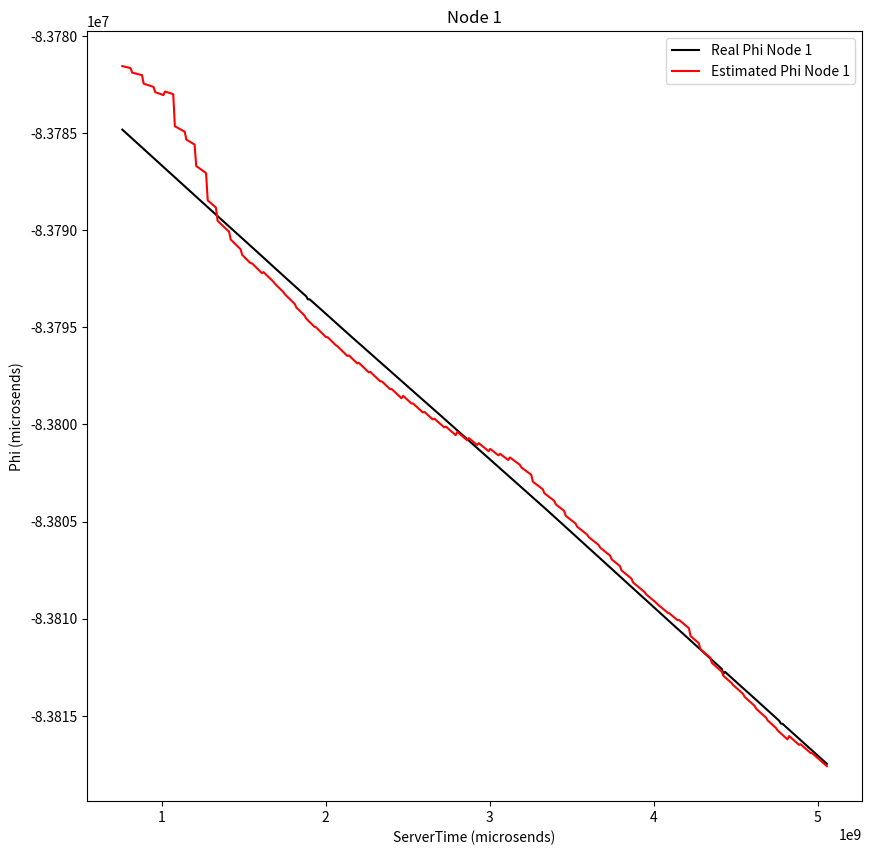
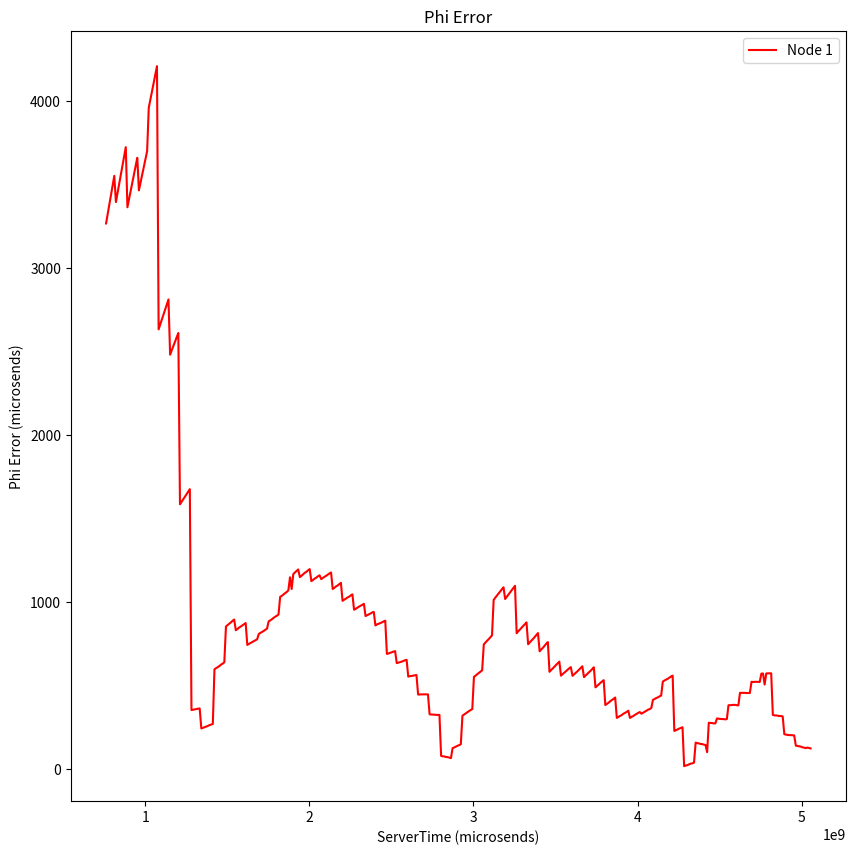
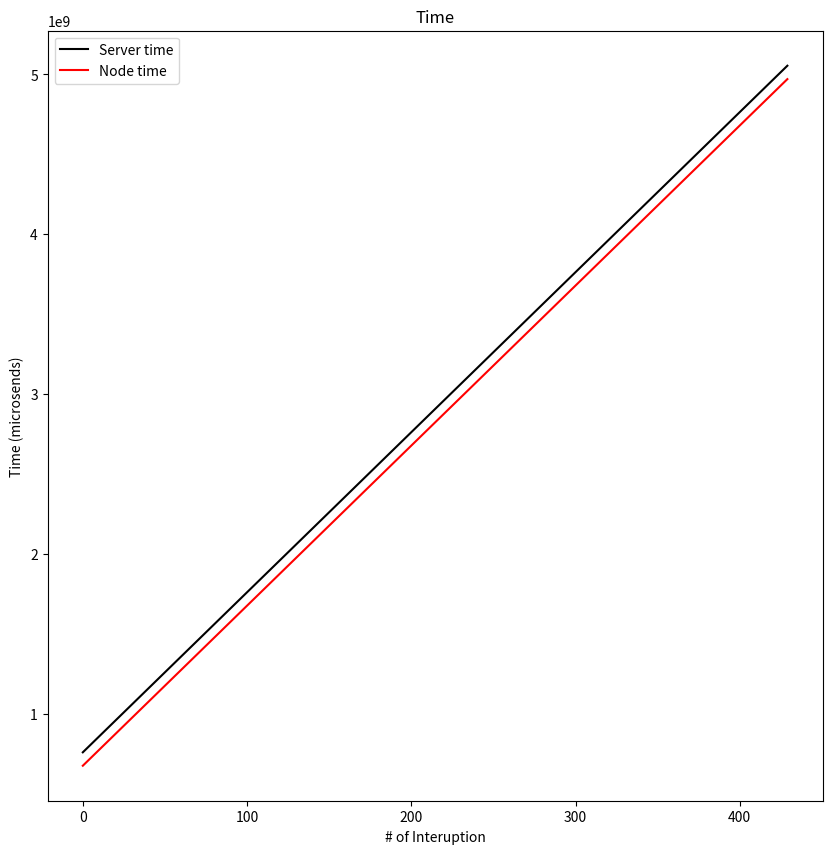

These charts were generated, in order, by the following Python code:
import csv
import matplotlib.pyplot as plt
import numpy as np

# -----------------------------------
# 				DATA
# -----------------------------------

serverTime = [760767890, 770776941, 780785989, 790795038, 800804088, 810813137, 820822188, 830831233, 840840281, 850849327, 860858371, 870867415, 880876465, 890885519, 900894569, 910903627, 920912678, 930921728, 940930780, 950939834, 960948887, 970957939, 980966991, 990976049, 1000985107, 1010994164, 1021003216, 1031012274, 1041021333, 1051030387, 1061039444, 1071048498, 1081057549, 1091066605, 1101075666, 1111084725, 1121093791, 1131102850, 1141111913, 1151120982, 1161130058, 1171139136, 1181148208, 1191157273, 1201166337, 1211175408, 1221184474, 1231193530, 1241202592, 1251211651, 1261220709, 1271229768, 1281238826, 1291247882, 1301256940, 1311266007, 1321275073, 1331284134, 1341293192, 1351302258, 1361311319, 1371320380, 1381329443, 1391338504, 1401347577, 1411356652, 1421365723, 1431374797, 1441383862, 1451392915, 1461401970, 1471411023, 1481420079, 1491429135, 1501438189, 1511447245, 1521456296, 1531465347, 1541474395, 1551483444, 1561492496, 1571501552, 1581510615, 1591519679, 1601528728, 1611537770, 1621546816, 1631555858, 1641564897, 1651573935, 1661582974, 1671592013, 1681601048, 1691610092, 1701619129, 1711628163, 1721637201, 1731646238, 1741655285, 1751664326, 1761673369, 1771682410, 1781691455, 1791700493, 1801709535, 1811718582, 1821727630, 1831736685, 1841745743, 1851754802, 1861763863, 1871772918, 1881781973, 1891791349, 1901800067, 1911809120, 1921818177, 1931827230, 1941836281, 1951845329, 1961854381, 1971863427, 1981872477, 1991881528, 2001890586, 2011899634, 2021908682, 2031917735, 2041926788, 2051935836, 2061944895, 2071953954, 2081963017, 2091972083, 2101981150, 2111990212, 2121999269, 2132008322, 2142017380, 2152026443, 2162035502, 2172044562, 2182053635, 2192062701, 2202071769, 2212080818, 2222089863, 2232098917, 2242107979, 2252117042, 2262126087, 2272135128, 2282144172, 2292153223, 2302162263, 2312171308, 2322180346, 2332189388, 2342198429, 2352207471, 2362216520, 2372225572, 2382234623, 2392243677, 2402252738, 2412261787, 2422270827, 2432279876, 2442288919, 2452297965, 2462307014, 2472316075, 2482325135, 2492334191, 2502343250, 2512352302, 2522361352, 2532370408, 2542379473, 2552388538, 2562397595, 2572406637, 2582415679, 2592424725, 2602433768, 2612442808, 2622451858, 2632460910, 2642469963, 2652479010, 2662488051, 2672497084, 2682506118, 2692515154, 2702524189, 2712533222, 2722542255, 2732551290, 2742560321, 2752569350, 2762578387, 2772587419, 2782596451, 2792605490, 2802614534, 2812623571, 2822632612, 2832641655, 2842650697, 2852659742, 2862668777, 2872677804, 2882686830, 2892695863, 2902704892, 2912713915, 2922722944, 2932731973, 2942740998, 2952750026, 2962759051, 2972768072, 2982777099, 2992786127, 3002795156, 3012804178, 3022813201, 3032822222, 3042831246, 3052840258, 3062849270, 3072858285, 3082867298, 3092876310, 3102885321, 3112894329, 3122903347, 3132912362, 3142921382, 3152930410, 3162939439, 3172948467, 3182957493, 3192966519, 3202975544, 3212984566, 3222993584, 3233002607, 3243011624, 3253020646, 3263029668, 3273038691, 3283047715, 3293056742, 3303065774, 3313074805, 3323083832, 3333092865, 3343101885, 3353110902, 3363119919, 3373128943, 3383137966, 3393146984, 3403156008, 3413165028, 3423174046, 3433183065, 3443192092, 3453201120, 3463210143, 3473219167, 3483228194, 3493237220, 3503246244, 3513255269, 3523264296, 3533273326, 3543282352, 3553291383, 3563300409, 3573309436, 3583318464, 3593327489, 3603336512, 3613345532, 3623354556, 3633363584, 3643372603, 3653381630, 3663390660, 3673399688, 3683408708, 3693417726, 3703426751, 3713435770, 3723444787, 3733453801, 3743462815, 3753471834, 3763480857, 3773489873, 3783498894, 3793507917, 3803516937, 3813525959, 3823534977, 3833543992, 3843553008, 3853562021, 3863571037, 3873580049, 3883589066, 3893598078, 3903607087, 3913616100, 3923625115, 3933634128, 3943643150, 3953652166, 3963661184, 3973670198, 3983679213, 3993688221, 4003697231, 4013706240, 4023715256, 4033724276, 4043733289, 4053742301, 4063751319, 4073760338, 4083769351, 4093778365, 4103787382, 4113796404, 4123805423, 4133814441, 4143823457, 4153832473, 4163841485, 4173850498, 4183859515, 4193868529, 4203877546, 4213886558, 4223895571, 4233904584, 4243913599, 4253922609, 4263931616, 4273940626, 4283949640, 4293958652, 4303967662, 4313976670, 4323985682, 4333994700, 4344003712, 4354012727, 4364021738, 4374030748, 4384039761, 4394048774, 4404057785, 4414066796, 4424075980, 4434084811, 4444093822, 4454102832, 4464111844, 4474120857, 4484129867, 4494138878, 4504147885, 4514156902, 4524165915, 4534174931, 4544183944, 4554192957, 4564201971, 4574210986, 4584219993, 4594229000, 4604238006, 4614247014, 4624256017, 4634265016, 4644274018, 4654283024, 4664292028, 4674301031, 4684310035, 4694319039, 4704328043, 4714337050, 4724346056, 4734355063, 4744364069, 4754373077, 4764382083, 4774391256, 4784400100, 4794409105, 4804418115, 4814427118, 4824436125, 4834445128, 4844454133, 4854463140, 4864472149, 4874481153, 4884490161, 4894499164, 4904508168, 4914517175, 4924526188, 4934535195, 4944544204, 4954553203, 4964562203, 4974571205, 4984580211, 4994589216, 5004598221, 5014607226, 5024616225, 5034625226, 5044634221, 5054643223]
t0A = [676983066, 686992041, 697001012, 707009984, 717018957, 727027930, 737036904, 747045872, 757054844, 767063813, 777072780, 787081747, 797090720, 807099697, 817108670, 827117651, 837126626, 847135599, 857144574, 867153551, 877162528, 887171502, 897180477, 907189458, 917198439, 927207419, 937216394, 947225375, 957234357, 967243334, 977252314, 987261291, 997270265, 1007279244, 1017288229, 1027297211, 1037306200, 1047315183, 1057324169, 1067333162, 1077342160, 1087351162, 1097360158, 1107369146, 1117378134, 1127387128, 1137396117, 1147405097, 1157414082, 1167423065, 1177432046, 1187441028, 1197450010, 1207458989, 1217467971, 1227476961, 1237485950, 1247494935, 1257503917, 1267512906, 1277521891, 1287530875, 1297539862, 1307548847, 1317557843, 1327566842, 1337575837, 1347584835, 1357593823, 1367602800, 1377611780, 1387620756, 1397629736, 1407638715, 1417647693, 1427656673, 1437665647, 1447674622, 1457683593, 1467692566, 1477701541, 1487710522, 1497719507, 1507728494, 1517737466, 1527746431, 1537755399, 1547764364, 1557773326, 1567782286, 1577791249, 1587800210, 1597809168, 1607818135, 1617827095, 1627836052, 1637845013, 1647853974, 1657862944, 1667871908, 1677880874, 1687889839, 1697898808, 1707907770, 1717916735, 1727925706, 1737934678, 1747943656, 1757952638, 1767961621, 1777970606, 1787979587, 1797988566, 1807997788, 1818006511, 1828015490, 1838024472, 1848033450, 1858042426, 1868051399, 1878060376, 1888069347, 1898078320, 1908087296, 1918096278, 1928105250, 1938114222, 1948123200, 1958132176, 1968141149, 1978150131, 1988159115, 1998168102, 2008177092, 2018186083, 2028195069, 2038204050, 2048213026, 2058222009, 2068230997, 2078239982, 2088248966, 2098257965, 2108266957, 2118275950, 2128284925, 2138293895, 2148302874, 2158311860, 2168320849, 2178329819, 2188338786, 2198347755, 2208356732, 2218365697, 2228374667, 2238383630, 2248392597, 2258401563, 2268410530, 2278419504, 2288428481, 2298437457, 2308446435, 2318455421, 2328464396, 2338473361, 2348482334, 2358491302, 2368500274, 2378509248, 2388518235, 2398527220, 2408536202, 2418545186, 2428554164, 2438563139, 2448572121, 2458581112, 2468590102, 2478599085, 2488608053, 2498617022, 2508625993, 2518634963, 2528643929, 2538652904, 2548661881, 2558670860, 2568679832, 2578688797, 2588697755, 2598706714, 2608715675, 2618724634, 2628733592, 2638742550, 2648751509, 2658760464, 2668769418, 2678778380, 2688787337, 2698796295, 2708805259, 2718814230, 2728823192, 2738832159, 2748841127, 2758850095, 2768859065, 2778868025, 2788876977, 2798885928, 2808894885, 2818903839, 2828912787, 2838921740, 2848930693, 2858939643, 2868948595, 2878957544, 2888966489, 2898975441, 2908984394, 2918993348, 2929002296, 2939011244, 2949020191, 2959029141, 2969038078, 2979047015, 2989055955, 2999064892, 3009073829, 3019082764, 3029091697, 3039100639, 3049109578, 3059118523, 3069127476, 3079136430, 3089145383, 3099154335, 3109163286, 3119172236, 3129181183, 3139190126, 3149199073, 3159208015, 3169216960, 3179225907, 3189234854, 3199243803, 3209252755, 3219261712, 3229270668, 3239279620, 3249288578, 3259297522, 3269306463, 3279315404, 3289324351, 3299333297, 3309342239, 3319351186, 3329360129, 3339369071, 3349378013, 3359386962, 3369395914, 3379404860, 3389413806, 3399422757, 3409431705, 3419440652, 3429449600, 3439458550, 3449467503, 3459476453, 3469485408, 3479494358, 3489503309, 3499512261, 3509521211, 3519530157, 3529539100, 3539548048, 3549556999, 3559565941, 3569574891, 3579583843, 3589592795, 3599601737, 3609610678, 3619619626, 3629628568, 3639637507, 3649646443, 3659655380, 3669664322, 3679673268, 3689682206, 3699691150, 3709700097, 3719709039, 3729717984, 3739726925, 3749735862, 3759744801, 3769753737, 3779762676, 3789771611, 3799780551, 3809789486, 3819798419, 3829807354, 3839816293, 3849825229, 3859834174, 3869843113, 3879852054, 3889860992, 3899869929, 3909878860, 3919887793, 3929896726, 3939905665, 3949914608, 3959923544, 3969932479, 3979941420, 3989950364, 3999959300, 4009968237, 4019977178, 4029986123, 4039995067, 4050004008, 4060012948, 4070021888, 4080030823, 4090039760, 4100048702, 4110057639, 4120066579, 4130075515, 4140084451, 4150093388, 4160102326, 4170111259, 4180120190, 4190129123, 4200138060, 4210146995, 4220155929, 4230164859, 4240173794, 4250182736, 4260191671, 4270200609, 4280209542, 4290218475, 4300227411, 4310236348, 4320245282, 4330254216, 4340263145, 4350272077, 4360281011, 4370289945, 4380298880, 4390307817, 4400316750, 4410325684, 4420334615, 4430343555, 4440352493, 4450361432, 4460370371, 4470379308, 4480388246, 4490397186, 4500406118, 4510415049, 4520423978, 4530432909, 4540441836, 4550450759, 4560459684, 4570468614, 4580477541, 4590486467, 4600495395, 4610504322, 4620513249, 4630522180, 4640531109, 4650540039, 4660548968, 4670557899, 4680566829, 4690575859, 4700584692, 4710593621, 4720602554, 4730611480, 4740620411, 4750629336, 4760638266, 4770647196, 4780656128, 4790665056, 4800673987, 4810682914, 4820691842, 4830700773, 4840709710, 4850718643, 4860727576, 4870736500, 4880745424, 4890754350, 4900763280, 4910772209, 4920781137, 4930790066, 4940798988, 4950807913, 4960816832, 4970825757]
estimationA = [760764624, 770773618, 780782609, 790791600, 800800593, 810809586, 820818794, 830827784, 840836778, 850845769, 860854758, 870863747, 880872742, 890882156, 900891156, 910900165, 920909167, 930918168, 940927170, 950936175, 960945423, 970954427, 980963432, 990972444, 1000981455, 1010990465, 1020999257, 1031008265, 1041017274, 1051026278, 1061035285, 1071044290, 1081054917, 1091063943, 1101072975, 1111082004, 1121091039, 1131100069, 1141109102, 1151118502, 1161127551, 1171136603, 1181145650, 1191154688, 1201163727, 1211173824, 1221182875, 1231191916, 1241200963, 1251210007, 1261219049, 1271228093, 1281238474, 1291247528, 1301256584, 1311265649, 1321274713, 1331283772, 1341293434, 1351302503, 1361311569, 1371320633, 1381329700, 1391338766, 1401347842, 1411356921, 1421366319, 1431375400, 1441384471, 1451393531, 1461402594, 1471411653, 1481420717, 1491429987, 1501439050, 1511448114, 1521457173, 1531466233, 1541475289, 1551484274, 1561493333, 1571502398, 1581511467, 1591520538, 1601529594, 1611538643, 1621547558, 1631556606, 1641565651, 1651574694, 1661583739, 1671592783, 1681601824, 1691610900, 1701619943, 1711628983, 1721638027, 1731647071, 1741656124, 1751665209, 1761674258, 1771683306, 1781692359, 1791701404, 1801710452, 1811719506, 1821728660, 1831737721, 1841746787, 1851755854, 1861764922, 1871773987, 1881783120, 1891792426, 1901801233, 1911810296, 1921819362, 1931828424, 1941837429, 1951846485, 1961855546, 1971864601, 1981873657, 1991882717, 2001891782, 2011900758, 2021909813, 2031918874, 2041927933, 2051936989, 2061946054, 2071955090, 2081964160, 2091973233, 2101982306, 2111991375, 2122000439, 2132009498, 2142018457, 2152027527, 2162036594, 2172045660, 2182054741, 2192063815, 2202072775, 2212081831, 2222090882, 2232099943, 2242109010, 2252118080, 2262127132, 2272136081, 2282145130, 2292154188, 2302163234, 2312172285, 2322181328, 2332190376, 2342199344, 2352208391, 2362217445, 2372226502, 2382235559, 2392244617, 2402253597, 2412262652, 2422271696, 2432280749, 2442289796, 2452298848, 2462307901, 2472316763, 2482325826, 2492334886, 2502343948, 2512353004, 2522362057, 2532371041, 2542380109, 2552389177, 2562398237, 2572407283, 2582416329, 2592425378, 2602434320, 2612443363, 2622452414, 2632461468, 2642470523, 2652479572, 2662488496, 2672497529, 2682506564, 2692515600, 2702524635, 2712533668, 2722542701, 2732551617, 2742560646, 2752569675, 2762578711, 2772587742, 2782596774, 2792605813, 2802614612, 2812623646, 2822632686, 2832641726, 2842650767, 2852659809, 2862668841, 2872677680, 2882686702, 2892695730, 2902704754, 2912713773, 2922722797, 2932731655, 2942740673, 2952749694, 2962758712, 2972767726, 2982776747, 2992785769, 3002794605, 3012803620, 3022812634, 3032821648, 3042830664, 3052839668, 3062848525, 3072857529, 3082866531, 3092875533, 3102884533, 3112893530, 3122902336, 3132911337, 3142920345, 3152929360, 3162938376, 3172947392, 3182956406, 3192965502, 3202974514, 3212983524, 3222992529, 3233001538, 3243010543, 3253019550, 3263028856, 3273037867, 3283046881, 3293055897, 3303064918, 3313073939, 3323082955, 3333092119, 3343101128, 3353110134, 3363119141, 3373128153, 3383137164, 3393146171, 3403155304, 3413164313, 3423173321, 3433182328, 3443191343, 3453200361, 3463209562, 3473218575, 3483227593, 3493236608, 3503245622, 3513254637, 3523263654, 3533272768, 3543281785, 3553290807, 3563299825, 3573308843, 3583317862, 3593326880, 3603335955, 3613344966, 3623353981, 3633363000, 3643372009, 3653381026, 3663390046, 3673399139, 3683408149, 3693417158, 3703426173, 3713435183, 3723444190, 3733453193, 3743462327, 3753471337, 3763480352, 3773489358, 3783498371, 3793507386, 3803516555, 3813525570, 3823534581, 3833543587, 3843552596, 3853561602, 3863570610, 3873579744, 3883588755, 3893597761, 3903606765, 3913615770, 3923624780, 3933633787, 3943642802, 3953651861, 3963660873, 3973669882, 3983678890, 3993687892, 4003696896, 4013705900, 4023714926, 4033723940, 4043732947, 4053741953, 4063750965, 4073759980, 4083768987, 4093777952, 4103786964, 4113795980, 4123804995, 4133814007, 4143823018, 4153831951, 4163840956, 4173849964, 4183858976, 4193867983, 4203876993, 4213886000, 4223895344, 4233904353, 4243913363, 4253922368, 4263931371, 4273940377, 4283949624, 4293958632, 4303967640, 4313976643, 4323985651, 4333994667, 4344003675, 4354012884, 4364021892, 4374030900, 4384039910, 4394048922, 4404057930, 4414066939, 4424076080, 4434085087, 4444094097, 4454103106, 4464112116, 4474121129, 4484130169, 4494139178, 4504148184, 4514157200, 4524166213, 4534175227, 4544184242, 4554193338, 4564202352, 4574211368, 4584220376, 4594229383, 4604238387, 4614247394, 4624256472, 4634265471, 4644274473, 4654283479, 4664292482, 4674301485, 4684310489, 4694319560, 4704328563, 4714337571, 4724346577, 4734355584, 4744364589, 4754373647, 4764382654, 4774391761, 4784400671, 4794409677, 4804418687, 4814427690, 4824436448, 4834445448, 4844454453, 4854463458, 4864472465, 4874481469, 4884490475, 4894499371, 4904508373, 4914517378, 4924526390, 4934535397, 4944544405, 4954553403, 4964562342, 4974571342, 4984580346, 4994589349, 5004598350, 5014607353, 5024616349, 5034625353, 5044634346, 5054643345]

# -----------------------------------
# 			Node 1 Plot
# -----------------------------------

plt.figure('Phi', figsize=(10,10)) 
plt.title('Node 1')


plt.plot(serverTime, [b - a for a,b in zip(serverTime, t0A)], "k-", label="Real Phi Node 1")
plt.plot(serverTime, [b - a for a,b in zip(estimationA, t0A)], "r-", label="Estimated Phi Node 1")

plt.xlabel('ServerTime (microsends)')
plt.ylabel('Phi (microsends)')

axes = plt.gca()

plt.legend()
plt.savefig('oneClient-Node1.png')
plt.close()

# -----------------------------------
# 			Phi Error Plot
# -----------------------------------

plt.figure('Phi', figsize=(10,10)) 
plt.title('Phi Error')

error1 = [abs(b - a) for a,b in zip(estimationA, serverTime)]

plt.plot(serverTime, error1, "r-", label="Node 1")

plt.xlabel('ServerTime (microsends)')
plt.ylabel('Phi Error (microsends)')

plt.legend()
plt.savefig('oneClient-Error.png')
plt.close()

print("Node1:") 
print("\tMin Error: " + str(min(error1)))
print("\tMax Error: " + str(max(error1)))

# -----------------------------------
# 			Time
# -----------------------------------

plt.figure('Time', figsize=(10,10)) 
plt.title('Time')


plt.plot(range(0,len(serverTime)), serverTime, "k-", label="Server time")
plt.plot(range(0,len(serverTime)), t0A, "r-", label="Node time")

plt.xlabel('# of Interuption')
plt.ylabel('Time (microsends)')

axes = plt.gca()

plt.legend()
plt.savefig('oneClient-times.png')
plt.close()
